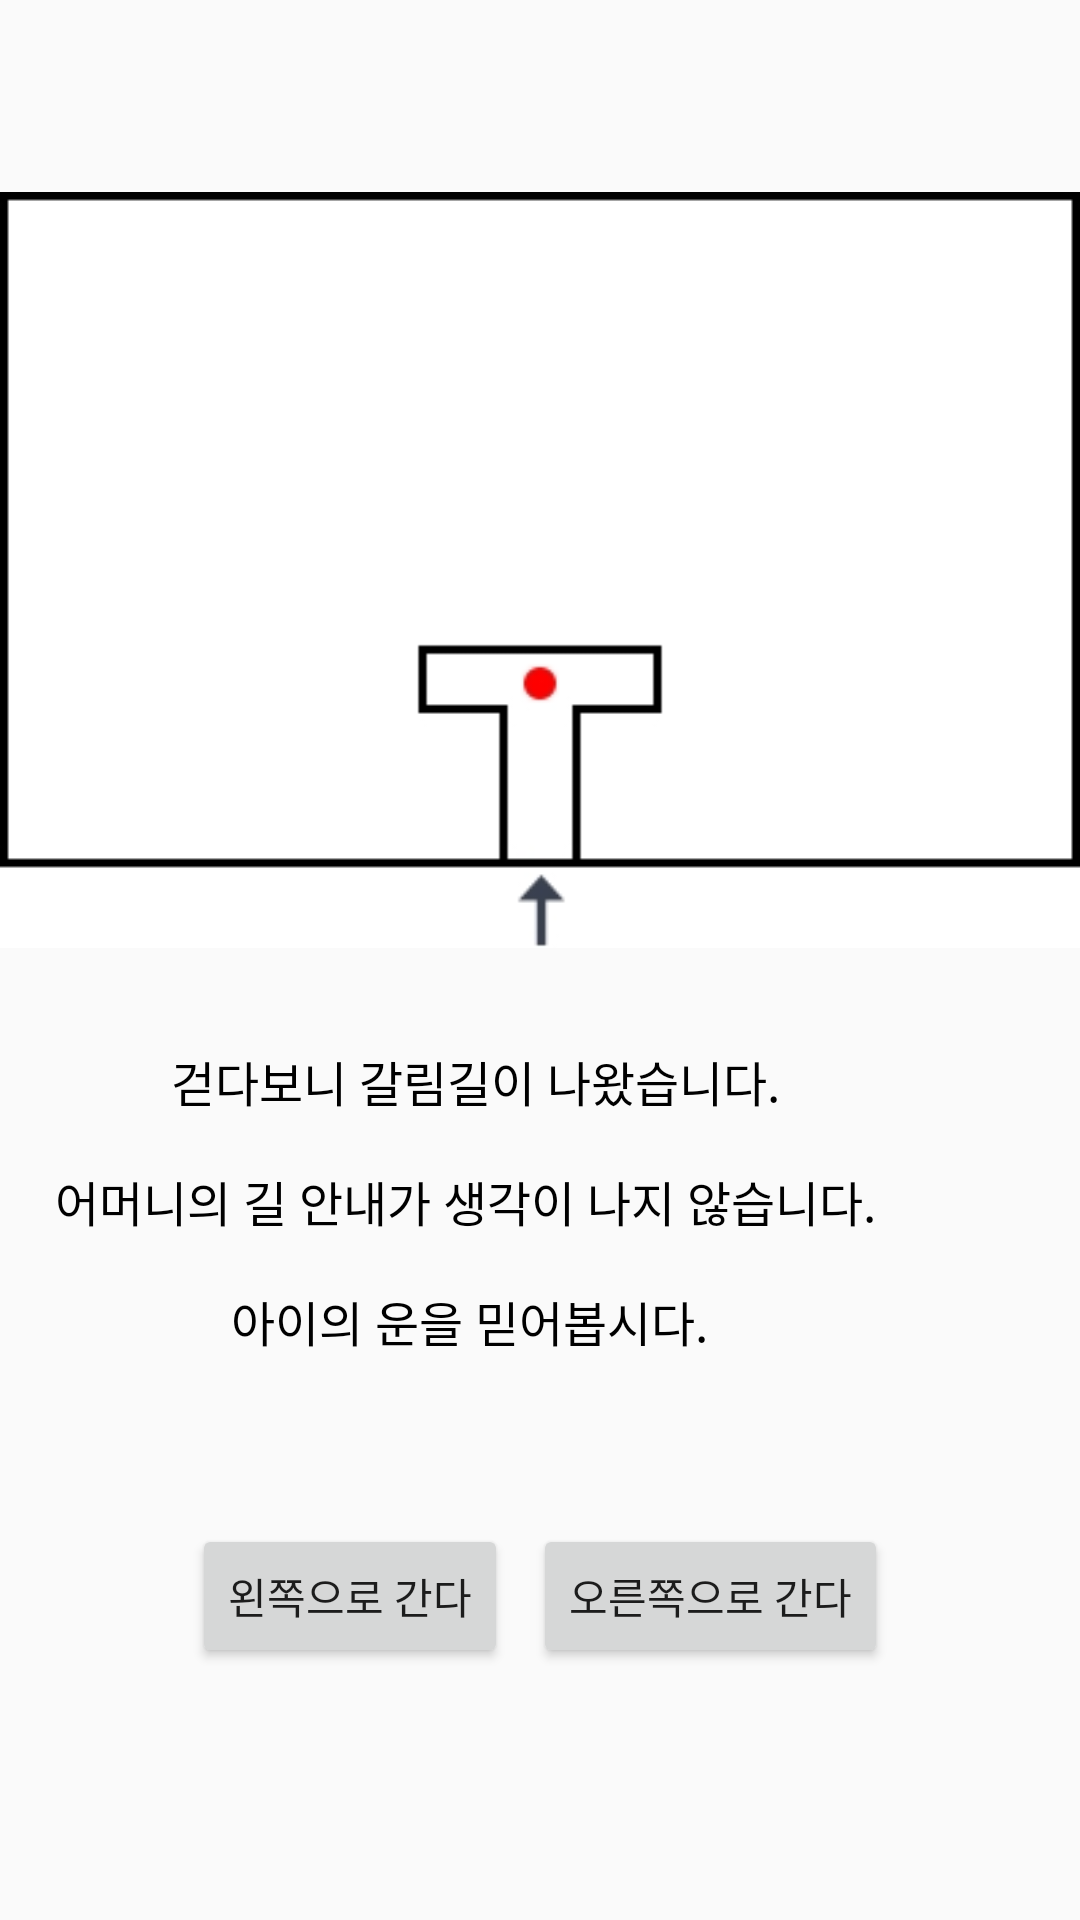

Layout XML and referenced resources for this Android screen:
<!-- AndroidManifest.xml: application theme AppTheme -->
<!-- res/layout/activity_direction_set.xml -->
<?xml version="1.0" encoding="utf-8"?>
<androidx.constraintlayout.widget.ConstraintLayout xmlns:android="http://schemas.android.com/apk/res/android"
    xmlns:app="http://schemas.android.com/apk/res-auto"
    xmlns:tools="http://schemas.android.com/tools"
    android:layout_width="match_parent"
    android:layout_height="match_parent"
    android:orientation="vertical"
    tools:context=".DirectionSet">

    <TextView
        android:id="@+id/text1"
        android:layout_width="wrap_content"
        android:layout_height="wrap_content"
        android:layout_marginEnd="100dp"
        android:layout_marginRight="100dp"
        android:layout_marginBottom="268dp"
        android:text="걷다보니 갈림길이 나왔습니다."
        android:textColor="#000000"
        android:textSize="16dp"
        app:layout_constraintBottom_toBottomOf="parent"
        app:layout_constraintEnd_toEndOf="parent" />

    <TextView
        android:id="@+id/text2"
        android:layout_width="wrap_content"
        android:layout_height="wrap_content"
        android:layout_marginEnd="68dp"
        android:layout_marginRight="68dp"
        android:layout_marginBottom="228dp"
        android:text="어머니의 길 안내가 생각이 나지 않습니다."
        android:textColor="#000000"
        android:textSize="16dp"
        app:layout_constraintBottom_toBottomOf="parent"
        app:layout_constraintEnd_toEndOf="parent" />

    <TextView
        android:id="@+id/text3"
        android:layout_width="wrap_content"
        android:layout_height="wrap_content"
        android:layout_marginEnd="124dp"
        android:layout_marginRight="124dp"
        android:layout_marginBottom="188dp"
        android:text="아이의 운을 믿어봅시다."
        android:textColor="#000000"
        android:textSize="16dp"
        app:layout_constraintBottom_toBottomOf="parent"
        app:layout_constraintEnd_toEndOf="parent" />

    <Button
        android:id="@+id/right"
        android:layout_width="wrap_content"
        android:layout_height="wrap_content"
        android:layout_marginEnd="64dp"
        android:layout_marginRight="64dp"
        android:layout_marginBottom="84dp"
        android:text="오른쪽으로 간다"
        app:layout_constraintBottom_toBottomOf="parent"
        app:layout_constraintEnd_toEndOf="parent" />

    <Button
        android:id="@+id/left"
        android:layout_width="wrap_content"
        android:layout_height="wrap_content"
        android:layout_marginStart="64dp"
        android:layout_marginLeft="64dp"
        android:layout_marginBottom="84dp"
        android:text="왼쪽으로 간다"
        app:layout_constraintBottom_toBottomOf="parent"
        app:layout_constraintStart_toStartOf="parent" />

    <FrameLayout
        android:layout_width="match_parent"
        android:layout_height="wrap_content"
        android:layout_marginTop="50dp"
        app:layout_constraintTop_toTopOf="parent"
        tools:layout_editor_absoluteX="6dp">

        <ImageView
            android:id="@+id/start"
            android:layout_width="match_parent"
            android:layout_height="wrap_content"
            android:visibility="invisible"
            app:srcCompat="@drawable/left_set" />

        <ImageView
            android:id="@+id/set"
            android:layout_width="match_parent"
            android:layout_height="wrap_content"
            android:visibility="visible"
            app:srcCompat="@drawable/start" />
    </FrameLayout>

</androidx.constraintlayout.widget.ConstraintLayout>
<!-- resources referenced by this layout -->
<resources>
  <!-- drawable left_set: jpg bitmap (drawable, 11621 bytes) -->
  <!-- drawable start: jpg bitmap (drawable, 10518 bytes) -->
  <style name="AppTheme" parent="Theme.AppCompat.Light.DarkActionBar">
          <item name="windowNoTitle">true</item>
          
          <item name="colorPrimary">@color/colorPrimary</item>
          <item name="colorPrimaryDark">@color/colorPrimaryDark</item>
          <item name="colorAccent">@color/colorAccent</item>
  
      </style>
  <!-- not gathered from this repository: default colours our renderer supplied (Android Studio template values) -->
  <color name="colorPrimary">#FF6200EE</color>
  <color name="colorPrimaryDark">#FF3700B3</color>
  <color name="colorAccent">#FF03DAC5</color>
</resources>
